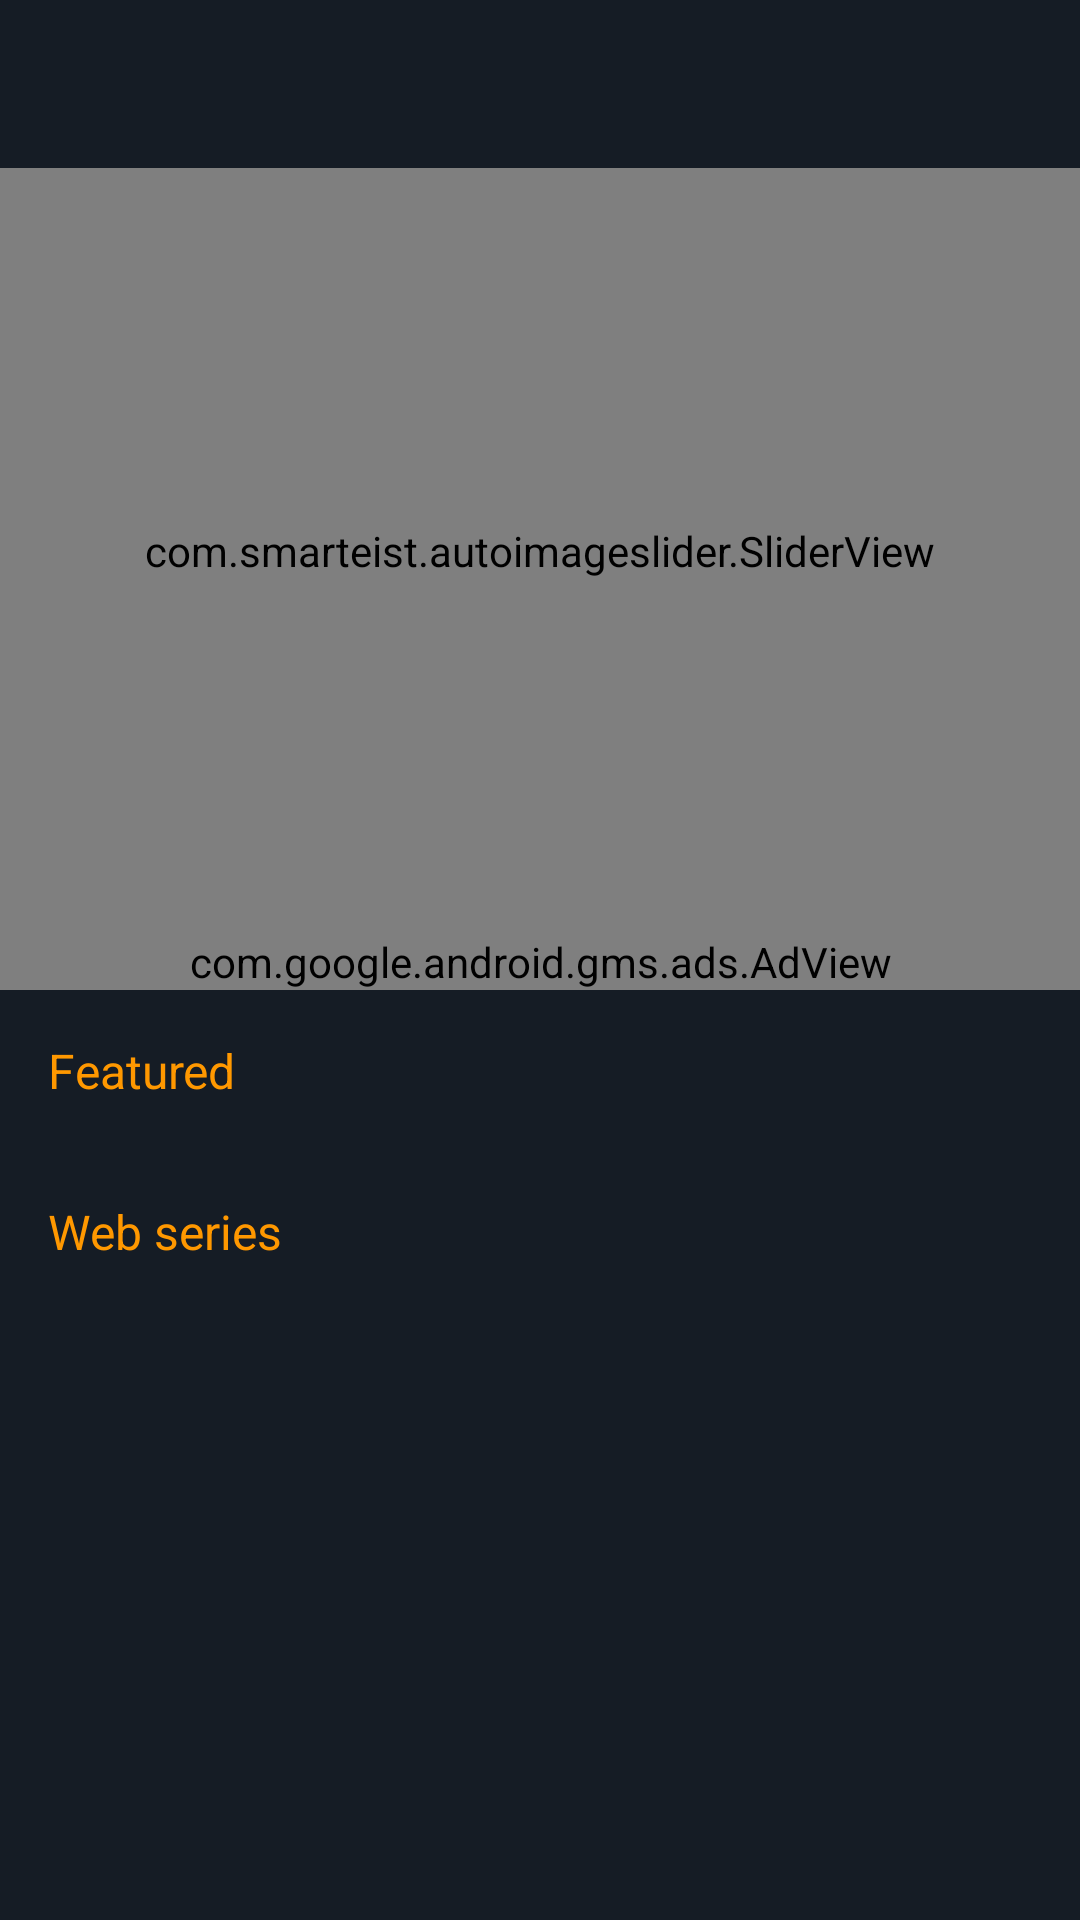

The Android layout XML behind this screen, and the referenced resources:
<!-- AndroidManifest.xml: application theme Theme.AppCompat.NoActionBar -->
<!-- res/layout/activity_main.xml -->
<?xml version="1.0" encoding="utf-8"?>
<LinearLayout
    xmlns:android="http://schemas.android.com/apk/res/android"
    xmlns:app="http://schemas.android.com/apk/res-auto"
    xmlns:aapt="http://schemas.android.com/aapt"
    android:orientation="vertical"
    android:background="@color/colorPrimaryDark"
    android:layout_width="match_parent"
    android:layout_height="match_parent">
    <androidx.appcompat.widget.Toolbar
        android:id="@+id/toolbar"
        android:background="@android:color/transparent"
        android:layout_width="match_parent"
        android:layout_height="?attr/actionBarSize"
        android:backgroundTint="@android:color/transparent"
        app:titleTextColor="@android:color/white">
        <ImageView
            android:layout_gravity="end"
            android:id="@+id/image_update"
            android:layout_width="35dp"
            android:layout_height="35dp"
            android:layout_margin="10dp"
            android:src="@drawable/fire"/>
    </androidx.appcompat.widget.Toolbar>
    <ScrollView android:layout_width="match_parent" android:layout_height="match_parent" android:fillViewport="true">
        <androidx.constraintlayout.widget.ConstraintLayout
            android:background="@color/colorPrimaryDark"
            android:layout_width="match_parent"
            android:layout_height="wrap_content">
            <com.smarteist.autoimageslider.SliderView
                android:id="@+id/slider_pager"
                android:layout_width="0dp"
                android:layout_height="255dp"
                app:layout_constraintEnd_toEndOf="parent"
                app:layout_constraintStart_toStartOf="parent"
                app:layout_constraintTop_toTopOf="parent"
                app:sliderIndicatorSelectedColor="#FF9800"
                app:sliderIndicatorUnselectedColor="#ffffff"/>
            <com.google.android.gms.ads.AdView
                xmlns:ads="http://schemas.android.com/apk/res-auto"
                android:id="@+id/adViewMessage"
                android:layout_width="match_parent"
                android:layout_height="wrap_content"
                android:layout_alignParentBottom="true"
                android:layout_centerHorizontal="true"
                app:adSize="BANNER"
                app:layout_constraintEnd_toEndOf="parent"
                app:layout_constraintHorizontal_bias="0.0"
                app:layout_constraintStart_toStartOf="parent"
                app:layout_constraintTop_toBottomOf="@+id/slider_pager"
                ads:adUnitId="@string/admob_banner_ad_unit_id"/>
            <TextView
                android:textSize="16sp"
                android:textColor="#FF9800"
                android:id="@+id/textView"
                android:layout_width="0dp"
                android:layout_height="wrap_content"
                android:layout_margin="16dp"
                android:layout_marginTop="32dp"
                android:text="@string/featured_web_series"
                app:layout_constraintEnd_toEndOf="parent"
                app:layout_constraintHorizontal_bias="0"
                app:layout_constraintStart_toStartOf="parent"
                app:layout_constraintTop_toBottomOf="@+id/adViewMessage"/>
            <androidx.recyclerview.widget.RecyclerView
                android:id="@+id/rv_featured_movies"
                android:layout_width="0dp"
                android:layout_height="wrap_content"
                android:layout_marginTop="16dp"
                android:layout_marginStart="8dp"
                android:layout_marginEnd="8dp"
                app:layout_constraintEnd_toEndOf="parent"
                app:layout_constraintHorizontal_bias="0"
                app:layout_constraintStart_toStartOf="parent"
                app:layout_constraintTop_toBottomOf="@+id/textView"/>
            <TextView
                android:textSize="16sp"
                android:textColor="#FF9800"
                android:id="@+id/textView1"
                android:layout_width="0dp"
                android:layout_height="wrap_content"
                android:layout_margin="16dp"
                android:text="@string/web_series"
                app:layout_constraintEnd_toEndOf="parent"
                app:layout_constraintHorizontal_bias="0"
                app:layout_constraintStart_toStartOf="parent"
                app:layout_constraintTop_toBottomOf="@+id/rv_featured_movies"/>

            <androidx.recyclerview.widget.RecyclerView
                android:id="@+id/rv_originals"
                android:layout_width="0dp"
                android:layout_height="wrap_content"
                android:layout_marginTop="16dp"
                android:layout_marginStart="8dp"
                android:layout_marginEnd="8dp"
                app:layout_constraintEnd_toEndOf="parent"
                app:layout_constraintHorizontal_bias="0"
                app:layout_constraintStart_toStartOf="parent"
                app:layout_constraintTop_toBottomOf="@+id/textView1"/>

        </androidx.constraintlayout.widget.ConstraintLayout>

    </ScrollView>

</LinearLayout>
<!-- resources referenced by this layout -->
<resources>
  <color name="colorPrimaryDark">#151c25</color>
  <string name="admob_banner_ad_unit_id">ca-app-pub-3063877521249388/6106237643</string>
  <string name="featured_web_series">Featured</string>
  <string name="web_series">Web series</string>
</resources>
